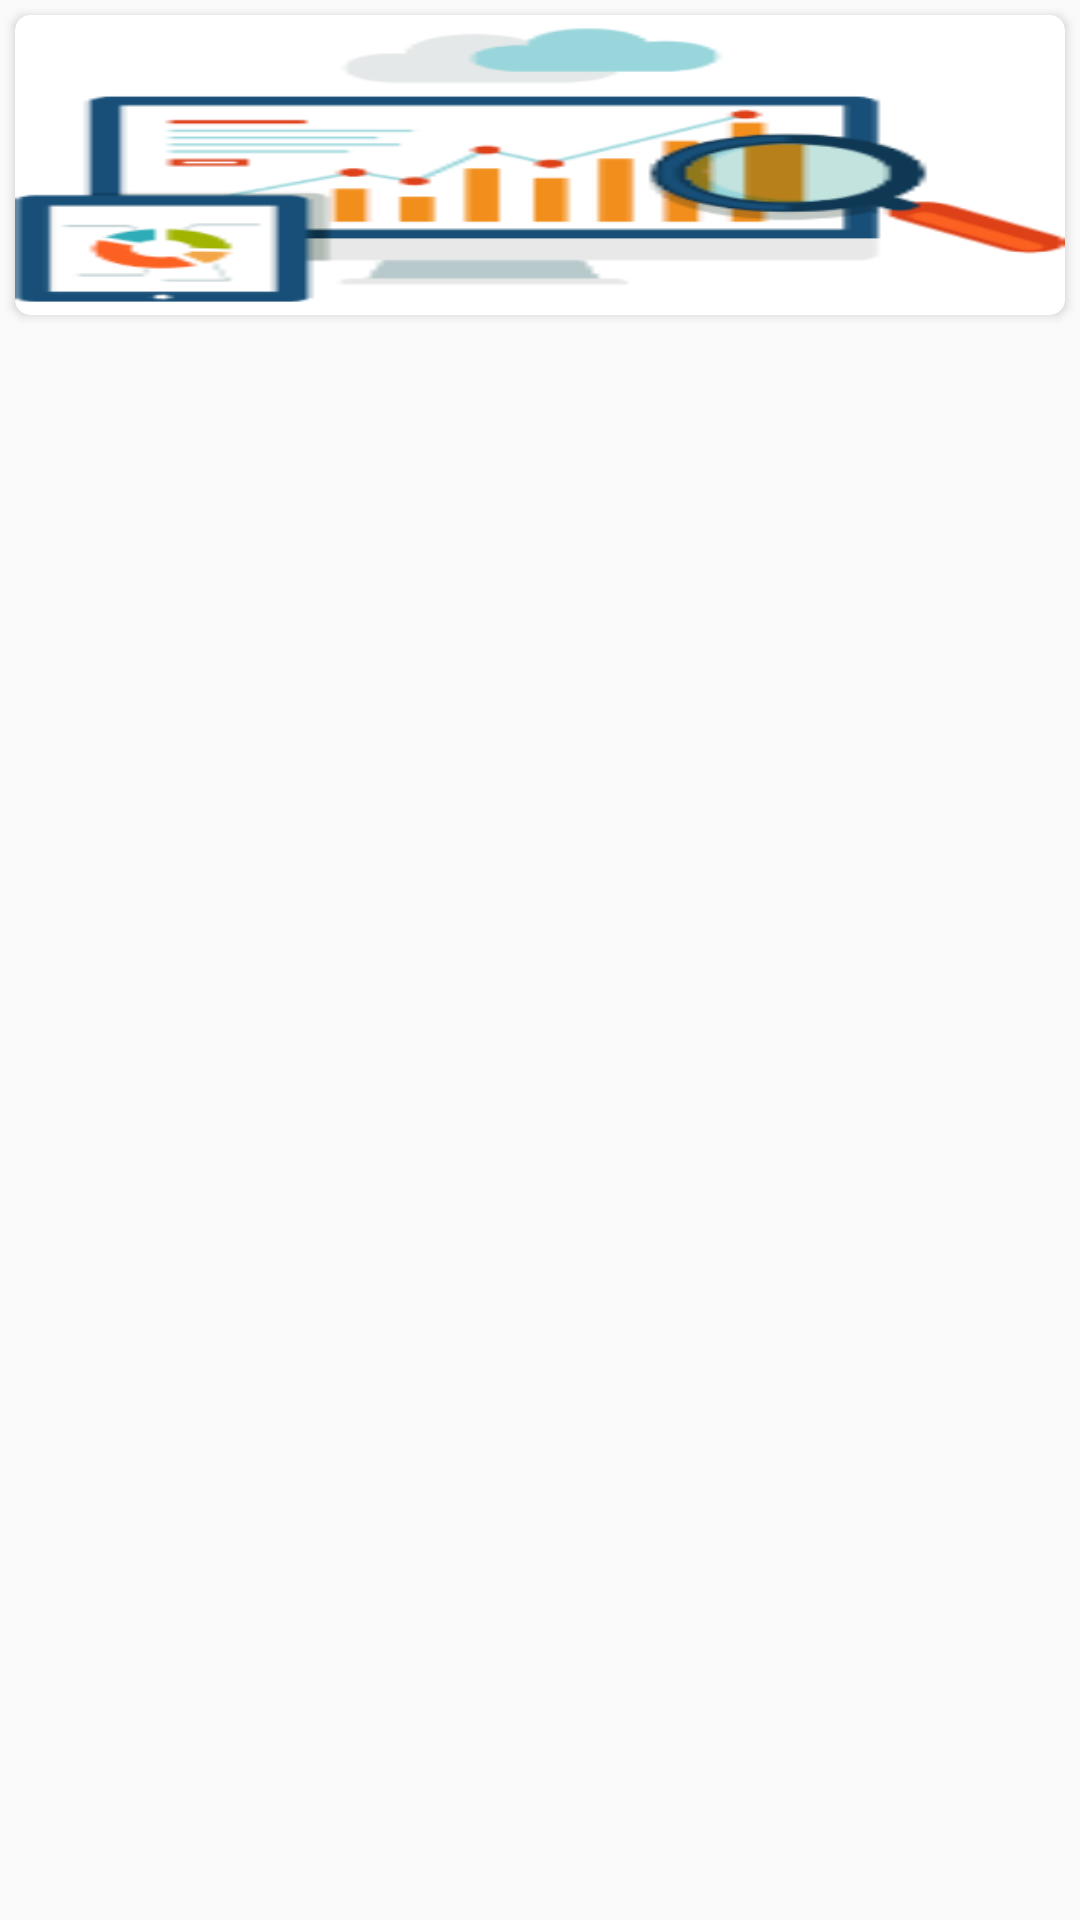

Layout XML and referenced resources for this Android screen:
<!-- AndroidManifest.xml: application theme Theme.Seekho -->
<!-- res/layout/rv_promotions_layout.xml -->
<?xml version="1.0" encoding="utf-8"?>
<RelativeLayout xmlns:android="http://schemas.android.com/apk/res/android"
    android:layout_width="match_parent"
    android:layout_height="wrap_content"
    xmlns:app="http://schemas.android.com/apk/res-auto">

    <androidx.cardview.widget.CardView
        android:id="@+id/card_view"
        android:layout_width="match_parent"
        android:layout_height="@dimen/size_100sp"
        android:layout_margin="@dimen/size_5sp"
        app:cardCornerRadius="@dimen/size_5sp"
        android:background="@color/grey_text">








        <ImageView
            android:id="@+id/banner_iv"
            android:layout_width="match_parent"
            android:layout_height="match_parent"
            android:src="@drawable/no_data_icon"
            android:scaleType="fitXY"/>

    </androidx.cardview.widget.CardView>

</RelativeLayout>
<!-- resources referenced by this layout -->
<resources>
  <color name="grey_text">#908A8A</color>
  <dimen name="size_100sp">100sp</dimen>
  <dimen name="size_5sp">5sp</dimen>
  <dimen name="small_medium_text_size">16sp</dimen>
  <!-- drawable no_data_icon: png bitmap (drawable-hdpi, 5361 bytes) -->
  <string name="no_promotion_text">No Promotion Banner Available</string>
  <style name="Theme.Seekho" parent="Theme.AppCompat.DayNight">
          
          <item name="colorPrimary">@color/purple_500</item>
          <item name="colorPrimaryVariant">@color/purple_700</item>
          <item name="colorOnPrimary">@color/navi_blue</item>
          
          <item name="colorSecondary">@color/teal_200</item>
          <item name="colorSecondaryVariant">@color/teal_700</item>
          <item name="colorOnSecondary">@color/black</item>
          
          <item name="android:statusBarColor" tools:targetApi="l">?attr/colorPrimaryVariant</item>
          
          <item name="android:forceDarkAllowed" tools:targetApi="q">true</item>
      </style>
  <color name="purple_500">#FF6200EE</color>
  <color name="purple_700">#FF3700B3</color>
  <color name="navi_blue">#21378D</color>
  <color name="teal_200">#FF03DAC5</color>
  <color name="teal_700">#FF018786</color>
  <color name="black">#FF000000</color>
</resources>
